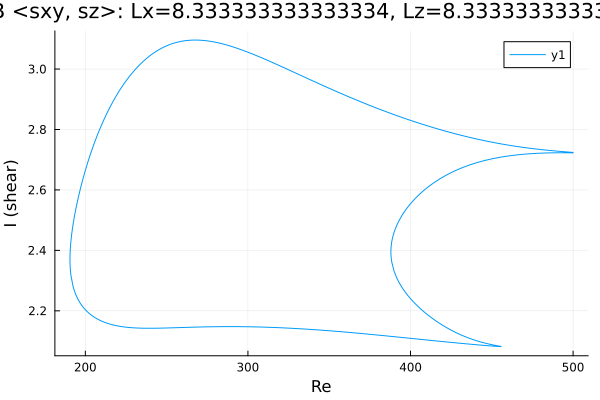

The file beside this chart, header and first rows:
Re, shear
500.0, 2.724
499.4, 2.724
498, 2.725
496.6, 2.725
495.2, 2.726
493.8, 2.727
492.4, 2.727
491, 2.728
489.5, 2.729
488.1, 2.729
486.7, 2.73
485.3, 2.731
484.3, 2.731
482.8, 2.732
481.4, 2.733
480.1, 2.734
478.7, 2.735
477.3, 2.735
475.9, 2.736
474.5, 2.737
473.1, 2.738
471.7, 2.739
470.2, 2.74
468.8, 2.741
467.4, 2.742
466, 2.743
465.8, 2.743
464.4, 2.745
463, 2.746
461.6, 2.747
460.2, 2.748
458.8, 2.75
457.4, 2.751
455.9, 2.752
454.5, 2.754
453.1, 2.755
451.7, 2.756
450.3, 2.758
448.9, 2.759
447.5, 2.761
446, 2.762
444.6, 2.764
443.2, 2.766
441.8, 2.767
440.4, 2.769
439, 2.771
437.6, 2.772
436.1, 2.774
434.7, 2.776
433.3, 2.778
431.9, 2.78
430.5, 2.782
429.1, 2.784
427.7, 2.786
426.2, 2.788
424.8, 2.79
423.4, 2.792
422, 2.794
420.6, 2.796
419.2, 2.798
... 637 more rows
